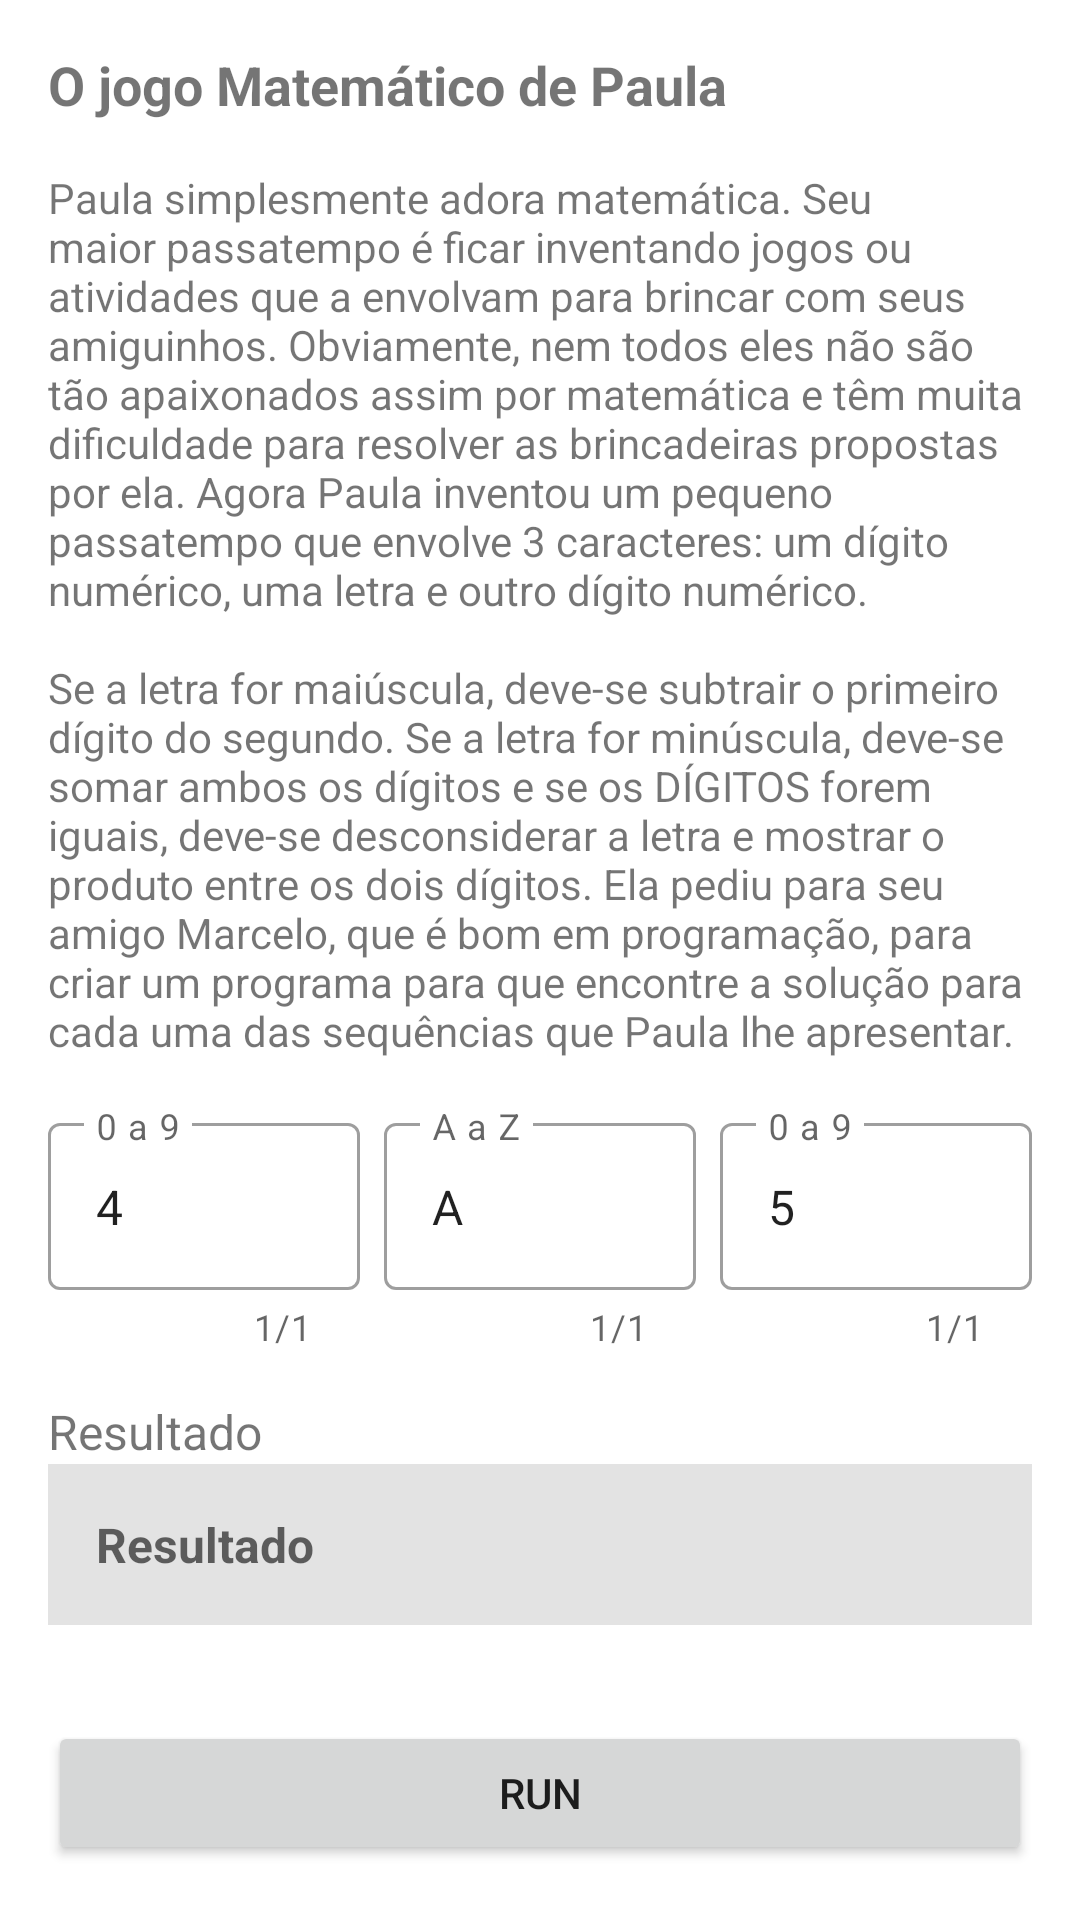

The Android layout XML behind this screen, and the referenced resources:
<!-- AndroidManifest.xml: application theme Theme.BootcampEveris -->
<!-- res/layout/challenge9_fragment.xml -->
<?xml version="1.0" encoding="utf-8"?>
<androidx.core.widget.NestedScrollView xmlns:android="http://schemas.android.com/apk/res/android"
    xmlns:app="http://schemas.android.com/apk/res-auto"
    xmlns:tools="http://schemas.android.com/tools"
    android:layout_width="match_parent"
    android:layout_height="match_parent"
    tools:context=".ui.challenge9.Challenge9Fragment">

    <androidx.constraintlayout.widget.ConstraintLayout
        android:layout_width="match_parent"
        android:layout_height="wrap_content"
        android:padding="16dp">

        <TextView
            android:id="@+id/text_title"
            android:layout_width="wrap_content"
            android:layout_height="wrap_content"
            android:text="@string/text_title_name_challenge9"
            android:textSize="18sp"
            android:textStyle="bold"
            app:layout_constraintStart_toStartOf="parent"
            app:layout_constraintTop_toTopOf="parent" />

        <TextView
            android:id="@+id/text_description"
            android:layout_width="0dp"
            android:layout_height="wrap_content"
            android:layout_marginTop="16dp"
            android:text="@string/text_description_challenge9"
            app:layout_constraintEnd_toEndOf="parent"
            app:layout_constraintStart_toStartOf="parent"
            app:layout_constraintTop_toBottomOf="@+id/text_title" />

        <LinearLayout
            android:id="@+id/input_container"
            android:layout_width="match_parent"
            android:layout_height="wrap_content"
            android:layout_marginTop="16sp"
            android:orientation="horizontal"
            app:layout_constraintEnd_toEndOf="parent"
            app:layout_constraintStart_toStartOf="parent"
            app:layout_constraintTop_toBottomOf="@+id/text_description">

            <com.google.android.material.textfield.TextInputLayout
                android:id="@+id/input_layout_a"
                style="@style/Widget.MaterialComponents.TextInputLayout.OutlinedBox"
                android:layout_width="match_parent"
                android:layout_height="wrap_content"
                android:layout_weight="1"
                android:digits="0123456789"
                android:hint="0 a 9"
                android:inputType="number"
                app:boxBackgroundColor="@null"
                app:counterEnabled="true"
                app:counterMaxLength="1"
                app:hintAnimationEnabled="true"
                tools:ignore="HardcodedText">

                <com.google.android.material.textfield.TextInputEditText
                    android:id="@+id/input_a"
                    android:layout_width="match_parent"
                    android:layout_height="wrap_content"
                    android:importantForAutofill="no"
                    android:inputType="number"
                    android:maxLength="1"
                    android:text="4"
                    tools:ignore="HardcodedText" />

            </com.google.android.material.textfield.TextInputLayout>

            <Space
                android:layout_width="8dp"
                android:layout_height="match_parent" />

            <com.google.android.material.textfield.TextInputLayout
                android:id="@+id/input_layout_b"
                style="@style/Widget.MaterialComponents.TextInputLayout.OutlinedBox"
                android:layout_width="match_parent"
                android:layout_height="wrap_content"
                android:layout_weight="1"
                android:hint="A a Z"
                android:inputType="textCapSentences|textFilter|textNoSuggestions"
                app:boxBackgroundColor="@null"
                app:counterEnabled="true"
                app:counterMaxLength="1"
                app:hintAnimationEnabled="true"
                tools:ignore="HardcodedText">

                <com.google.android.material.textfield.TextInputEditText
                    android:id="@+id/input_b"
                    android:layout_width="match_parent"
                    android:layout_height="wrap_content"
                    android:importantForAutofill="no"
                    android:inputType="textCapSentences|textFilter|textNoSuggestions"
                    android:maxLength="1"
                    android:text="A"
                    tools:ignore="HardcodedText" />

            </com.google.android.material.textfield.TextInputLayout>

            <Space
                android:layout_width="8dp"
                android:layout_height="match_parent" />

            <com.google.android.material.textfield.TextInputLayout
                android:id="@+id/input_layout_c"
                style="@style/Widget.MaterialComponents.TextInputLayout.OutlinedBox"
                android:layout_width="match_parent"
                android:layout_height="wrap_content"
                android:layout_weight="1"
                android:digits="0123456789"
                android:hint="0 a 9"
                android:inputType="number"
                app:boxBackgroundColor="@null"
                app:counterEnabled="true"
                app:counterMaxLength="1"
                app:hintAnimationEnabled="true"
                tools:ignore="HardcodedText">

                <com.google.android.material.textfield.TextInputEditText
                    android:id="@+id/input_c"
                    android:layout_width="match_parent"
                    android:layout_height="wrap_content"
                    android:importantForAutofill="no"
                    android:inputType="number"
                    android:maxLength="1"
                    android:text="5"
                    tools:ignore="HardcodedText" />

            </com.google.android.material.textfield.TextInputLayout>

        </LinearLayout>

        <TextView
            android:id="@+id/text_plus"
            android:layout_width="wrap_content"
            android:layout_height="wrap_content"
            android:layout_marginTop="16dp"
            android:text="@string/text_result_challenge"
            android:textSize="16sp"
            app:layout_constraintStart_toStartOf="parent"
            app:layout_constraintTop_toBottomOf="@+id/input_container" />

        <TextView
            android:id="@+id/text_result"
            android:layout_width="0dp"
            android:layout_height="wrap_content"
            android:background="#E3E3E3"
            android:gravity="center_vertical"
            android:hint="@string/text_result_challenge"
            android:padding="16dp"
            android:textSize="16sp"
            android:textStyle="bold"
            app:layout_constraintEnd_toEndOf="parent"
            app:layout_constraintStart_toStartOf="parent"
            app:layout_constraintTop_toBottomOf="@+id/text_plus"
            tools:ignore="HardcodedText"
            tools:text="9" />

        <Button
            android:id="@+id/button_calculate"
            android:layout_width="0dp"
            android:layout_height="wrap_content"
            android:layout_marginTop="32dp"
            android:text="@string/text_run_challenge"
            app:layout_constraintEnd_toEndOf="parent"
            app:layout_constraintStart_toStartOf="parent"
            app:layout_constraintTop_toBottomOf="@+id/text_result" />

    </androidx.constraintlayout.widget.ConstraintLayout>

</androidx.core.widget.NestedScrollView>
<!-- resources referenced by this layout -->
<resources>
  <string name="text_description_challenge9">Paula simplesmente adora matemática. Seu maior passatempo é ficar
          inventando jogos ou atividades que a envolvam para brincar com seus amiguinhos. Obviamente, nem todos eles
          não são tão apaixonados assim por matemática e têm muita dificuldade para resolver as brincadeiras propostas
          por ela. Agora Paula inventou um pequeno passatempo que envolve 3 caracteres: um dígito numérico, uma letra
          e outro dígito numérico.
          \n\nSe a letra for maiúscula, deve-se subtrair o primeiro dígito do segundo. Se a letra for minúscula,
          deve-se somar ambos os dígitos e se os DÍGITOS forem iguais, deve-se desconsiderar a letra e mostrar o
          produto entre os dois dígitos. Ela pediu para seu amigo Marcelo, que é bom em programação, para criar
          um programa para que encontre a solução para cada uma das sequências que Paula lhe apresentar.</string>
  <string name="text_result_challenge">Resultado</string>
  <string name="text_run_challenge">Run</string>
  <string name="text_title_name_challenge9">O jogo Matemático de Paula</string>
  <style name="Theme.BootcampEveris" parent="Theme.MaterialComponents.DayNight.DarkActionBar">
          
          <item name="colorPrimary">@color/theme</item>
          <item name="colorPrimaryVariant">@color/theme</item>
          <item name="colorOnPrimary">@color/white</item>
          
          <item name="colorSecondary">@color/accent</item>
          <item name="colorSecondaryVariant">@color/theme</item>
          <item name="colorOnSecondary">@color/black</item>
          
          <item name="android:statusBarColor" tools:targetApi="l">?attr/colorPrimaryVariant</item>
          
      </style>
  <color name="theme">#1976D2</color>
  <color name="white">#FFFFFFFF</color>
  <color name="accent">#FFA000</color>
  <color name="black">#FF000000</color>
</resources>
